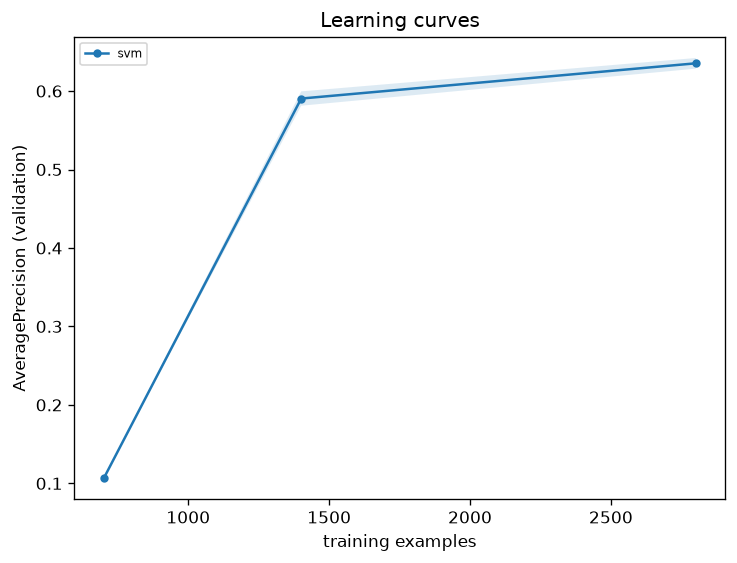

Source data for this figure (header and first rows):
model, frac, n_train, seed, AveragePrecision, ROC_AUC
svm, 0.25, 701, 0, 0.1068, 0.5
svm, 0.25, 701, 1, 0.1068, 0.5
svm, 0.5, 1401, 0, 0.5969, 0.8811
svm, 0.5, 1401, 1, 0.584, 0.876
svm, 1.0, 2801, 0, 0.6401, 0.9007
svm, 1.0, 2801, 1, 0.6306, 0.8985
